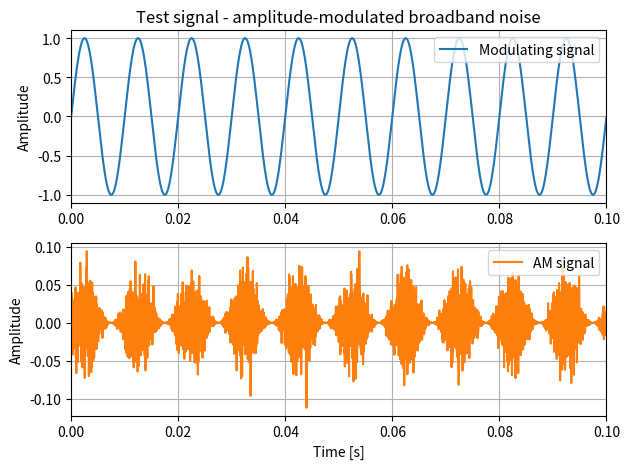

Recreate this plot in Python.
# -*- coding: utf-8 -*-
"""
Generate amplitude-modulated (AM) broadband noise

[redacted]
[redacted]
    Mar 2024
"""

import numpy as np

def am_noise_generator(spl_level, xm, fs, print_m=False):
    """
    Creates an amplitude-modulated (AM) signal of level 'spl_level' (in dB SPL),
    with Gaussian broadband (noise) carrier, arbitrary modulating signal 'xm',
    and sampling frequency 'fs'. The AM signal length is the same as the length 
    of 'xm'. 
    
    Parameters
    ----------
    spl_level: float
        Sound Pressure Level [dB ref 20 uPa RMS] of the modulated signal.
    
    xm: (N,)-shaped numpy.array
        Numpy array containing the modulating signal.
    
    fs: float
        Sampling frequency, in Hz.
    
    print_m: bool, optional
        Flag declaring whether to print the calculated modulation index.
        Default is False.
    

    Returns
    -------
    y: (N,)-shaped numpy.array
        Amplitude-modulated noise signal, in Pascals.
    
        
    Notes
    -----
    The modulation index 'm' will be equal to the peak value of the modulating
    signal 'xm'. Its value can be printed by setting the optional flag
    'print_m' to True.
    
    For 'm' = 0.5, the carrier amplitude varies by 50% above and below its
    unmodulated level. For 'm' = 1.0, it varies by 100%. With 100% modulation 
    the wave amplitude sometimes reaches zero, and this represents full
    modulation. Increasing the modulating signal beyond that point is known as
    overmodulation.    
    """
    
    # signal length in samples
    Nt = xm.shape[0]
    
    # create vector of zero-mean, unitary std dev random samples
    rng = np.random.default_rng()
    xc = rng.standard_normal(Nt)    

    # AM signal
    y_am = (1 + xm)*xc

    # AM modulation index
    m = np.max(np.abs(xm))

    if print_m:
        print(f"AM Modulation index = {m}")
    
    if m > 1:
        print("Warning ['create_am_noise']: modulation index m > 1\n\tSignal is overmodulated!")

    # normalise broadband signal energy to 'spl_level' [dB SPL ref 20 uPa]
    p_ref = 20e-6
    A_rms = p_ref * 10**(spl_level/20)
    y_am *= A_rms/np.std(y_am)

    return y_am


# %% run example for AM noise generator

if __name__ == "__main__":
    
    import matplotlib.pyplot as plt
    
    # preliminary definitions
    fs = 48000      # [Hz]
    dt = 1/fs
    
    T = 0.1         # [s]
    t = np.linspace(0, T-dt, int(T*fs))
    
    spl = 60        # [dB SPL]
    p_ref = 20e-6   # [Pa RMS]
    
    # sine carrier frequency
    fc = 1000        # [Hz]
    
    # modulating signal: low frequency sine wave
    fm = 100         # [Hz]
    xm = np.sin(2*np.pi*t*fm)
    
    # frequency-modulated signal
    y_am = am_noise_generator(spl, xm, fs)
    
    # signal power check - must be close to 'spl_level'
    sig_power_dB = 10*np.log10(np.var(y_am)/(p_ref**2))
    print('AM noise generator example:')
    print(f'\tTarget SPL: {spl:.1f} dB')
    print(f'\tResulting SPL: {sig_power_dB:.1f} dB')
    
    # plot signal
    fig, plots = plt.subplots(2, 1)
    
    plots[0].set_title('Test signal - amplitude-modulated broadband noise')
    
    plots[0].plot(t, xm, 'C0', label='Modulating signal')
    plots[0].legend(loc='upper right')
    plots[0].grid()
    plots[0].set_ylabel('Amplitude')
    plots[0].set_xlim([0, T])
    
    plots[1].plot(t, y_am, 'C1', label='AM signal')
    plots[1].legend(loc='upper right')
    plots[1].grid()
    plots[1].set_ylabel('Amplitude')
    plots[1].set_xlim([0, T])
    plots[1].set_xlabel('Time [s]')
    
    fig.set_tight_layout('tight')
    